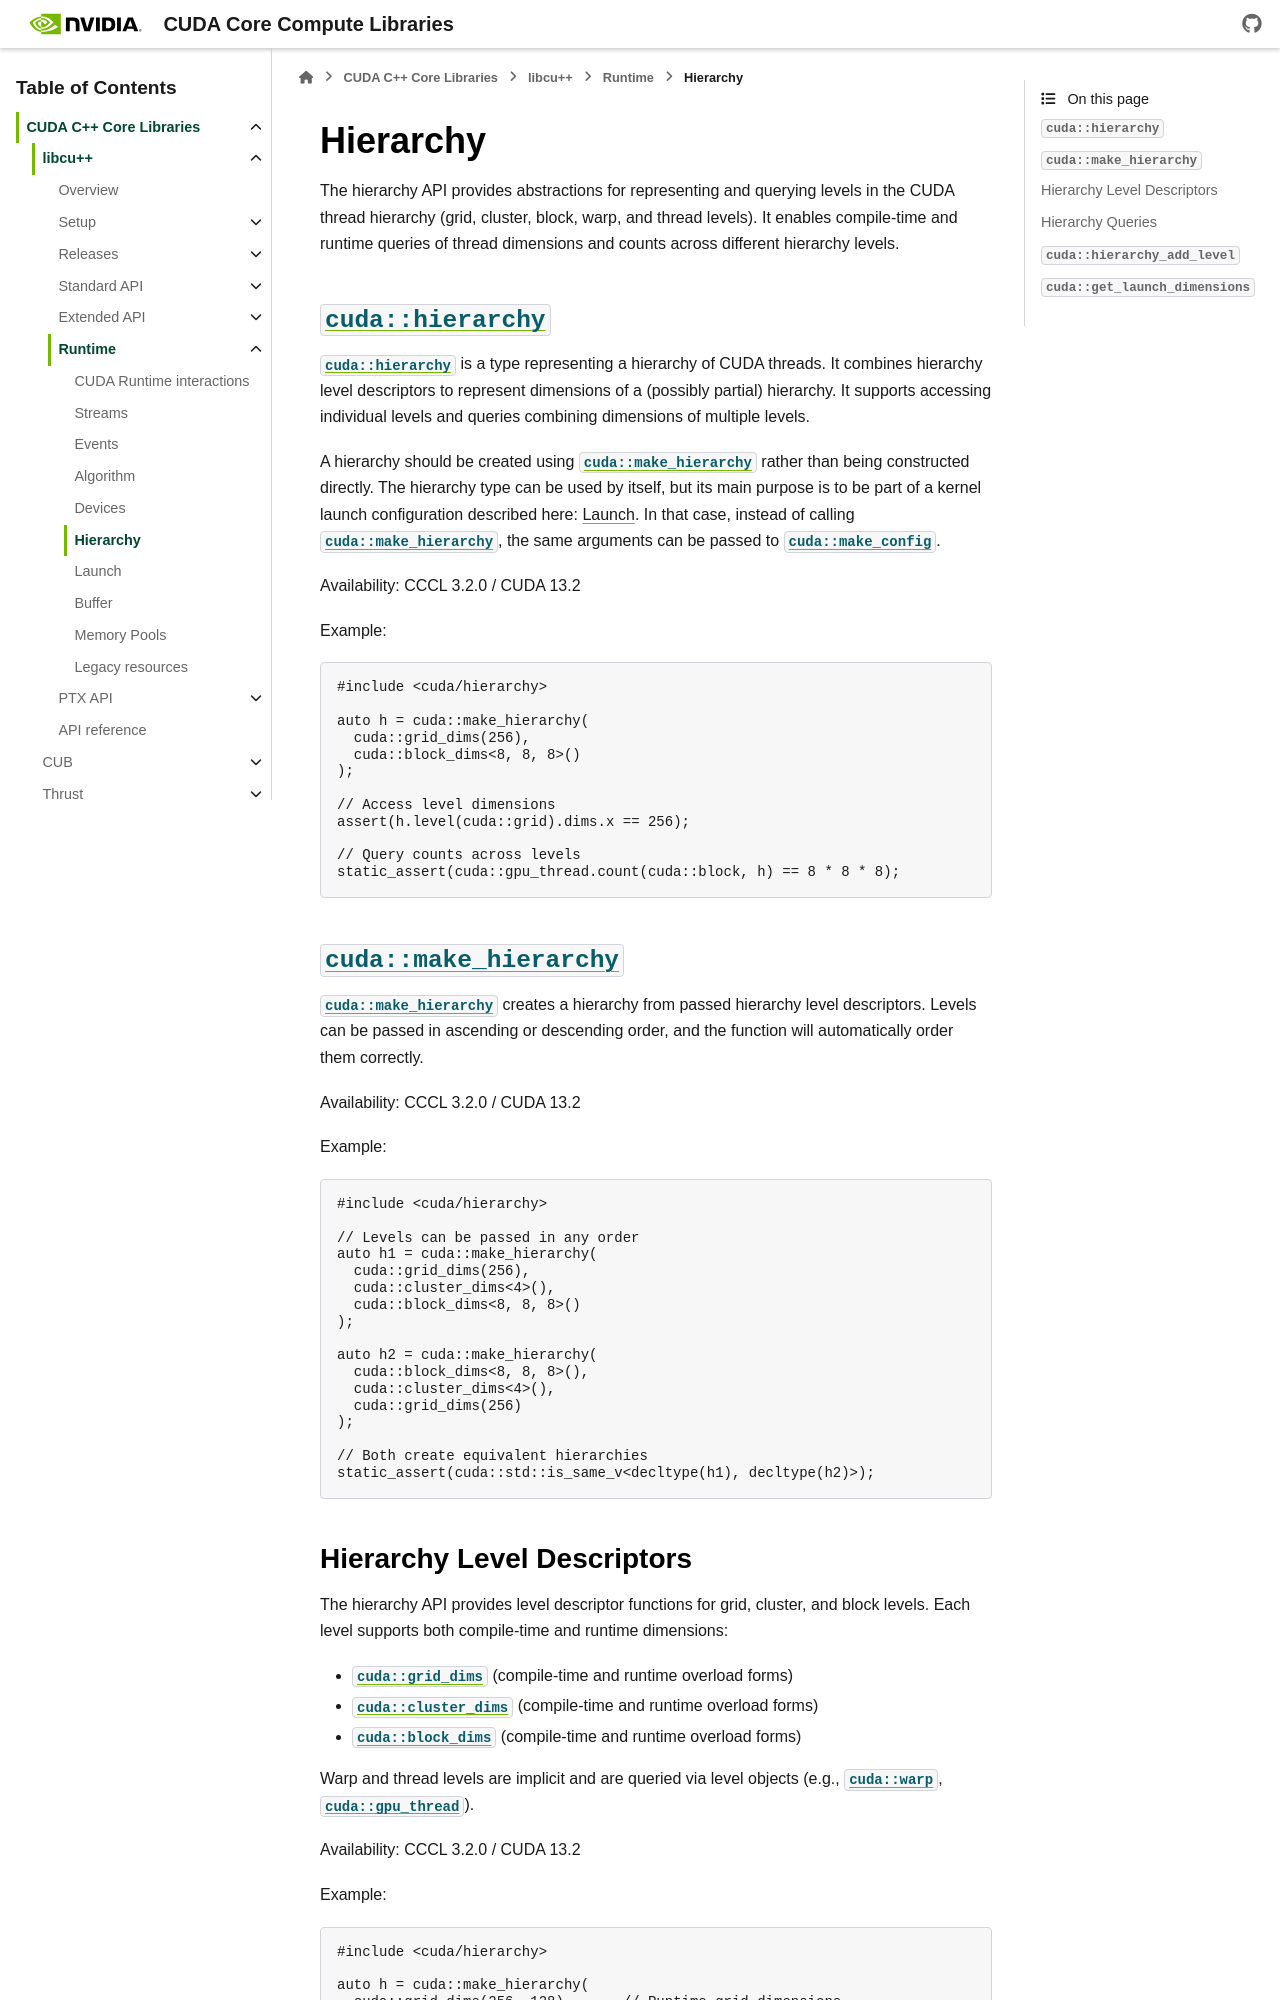

repository: jainishmehta/cccl · page: docs/unstable/libcudacxx/runtime/hierarchy.html · generator: sphinx

.. _cccl-runtime-hierarchy:

.. |cuda_hierarchy| replace:: ``cuda::hierarchy``
.. _cuda_hierarchy: ../api/classcuda_1_1hierarchy.html

.. |cuda_make_hierarchy| replace:: ``cuda::make_hierarchy``
.. _cuda_make_hierarchy: ../api/namespacecuda_1a67bb05480718296ce6aff78859538637.html
.. |cuda_make_config| replace:: ``cuda::make_config``
.. _cuda_make_config: ../api/namespacecuda_1aa7b277627ddc60563f1818ae8e05ba2d.html
.. |cuda_grid_dims| replace:: ``cuda::grid_dims``
.. _cuda_grid_dims: ../api/namespacecuda_1a9b019989bfafbeec225ccfa07718216d.html
.. |cuda_cluster_dims| replace:: ``cuda::cluster_dims``
.. _cuda_cluster_dims: ../api/namespacecuda_1ad240665066f4a89a04af40e66e131ab7.html
.. |cuda_block_dims| replace:: ``cuda::block_dims``
.. _cuda_block_dims: ../api/namespacecuda_1a1649d0f7fed34582e19dba72f8c1b3d2.html
.. |cuda_warp| replace:: ``cuda::warp``
.. _cuda_warp: ../api/namespacecuda_1a25cebd54f74dcdc131654cb3977a1842.html
.. |cuda_gpu_thread| replace:: ``cuda::gpu_thread``
.. _cuda_gpu_thread: ../api/namespacecuda_1a1c4664dbad423f7bd37472020576c17c.html
.. |cuda_hierarchy_add_level| replace:: ``cuda::hierarchy_add_level``
.. _cuda_hierarchy_add_level: ../api/namespacecuda_1a2c197f19590504c7fccb5b0a9e8f361a.html
.. |cuda_get_launch_dimensions| replace:: ``cuda::get_launch_dimensions``
.. _cuda_get_launch_dimensions: ../api/namespacecuda_1a43e600724a8fbba0b8797014aa0246e9.html

Hierarchy
=========

The hierarchy API provides abstractions for representing and querying levels in the CUDA thread hierarchy (grid, cluster,
block, warp, and thread levels). It enables compile-time and runtime queries of thread dimensions and counts across
different hierarchy levels.

|cuda_hierarchy|_
---------------------------------------------------------------------
.. _cccl-runtime-hierarchy-hierarchy:

|cuda_hierarchy|_ is a type representing a hierarchy of CUDA threads. It combines hierarchy level descriptors
to represent dimensions of a (possibly partial) hierarchy. It supports accessing individual levels and queries
combining dimensions of multiple levels.

A hierarchy should be created using |cuda_make_hierarchy|_ rather than being constructed directly. The
hierarchy type can be used by itself, but its main purpose is to be part of a kernel launch configuration described
here: :ref:`Launch <cccl-runtime-launch>`. In that case, instead of calling |cuda_make_hierarchy|_, the same arguments
can be passed to |cuda_make_config|_.

Availability: CCCL 3.2.0 / CUDA 13.2

Example:

.. code:: cpp

   #include <cuda/hierarchy>

   auto h = cuda::make_hierarchy(
     cuda::grid_dims(256),
     cuda::block_dims<8, 8, 8>()
   );

   // Access level dimensions
   assert(h.level(cuda::grid).dims.x == 256);

   // Query counts across levels
   static_assert(cuda::gpu_thread.count(cuda::block, h) == 8 * 8 * 8);
